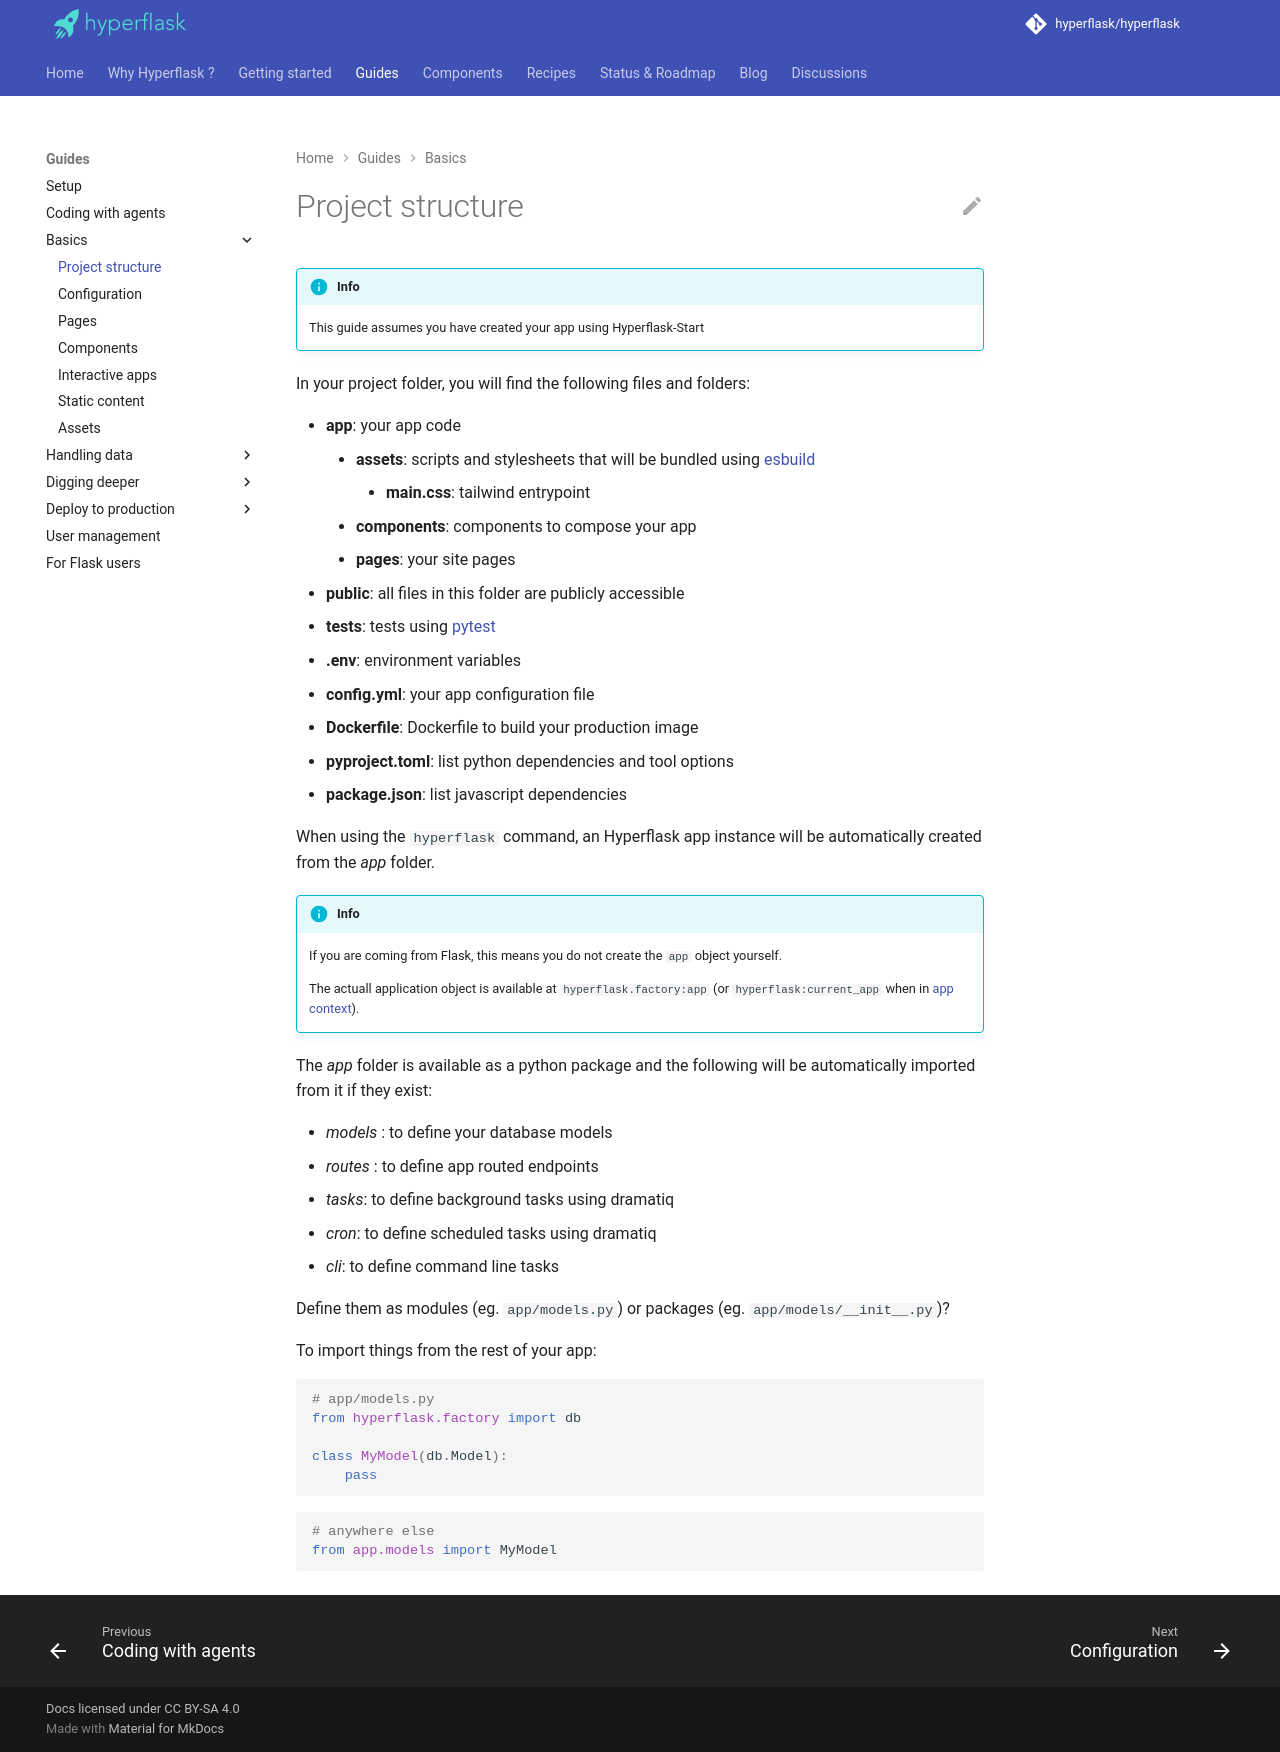

repository: hyperflask/hyperflask-docs · page: guides/structure/index.html · generator: mkdocs

# Project structure

!!! info
    This guide assumes you have created your app using Hyperflask-Start

In your project folder, you will find the following files and folders:

 - **app**: your app code
    - **assets**: scripts and stylesheets that will be bundled using [esbuild](https://esbuild.github.io/)
        - **main.css**: tailwind entrypoint
    - **components**: components to compose your app
    - **pages**: your site pages
 - **public**: all files in this folder are publicly accessible
 - **tests**: tests using [pytest](https://pytest.org)
 - **.env**: environment variables
 - **config.yml**: your app configuration file
 - **Dockerfile**: Dockerfile to build your production image
 - **pyproject.toml**: list python dependencies and tool options
 - **package.json**: list javascript dependencies

When using the `hyperflask` command, an Hyperflask app instance will be automatically created from the *app* folder.

!!! info
    If you are coming from Flask, this means you do not create the `app` object yourself.
    
    The actuall application object is available at `hyperflask.factory:app` (or `hyperflask:current_app` when in [app context](https://flask.palletsprojects.com/en/stable/appcontext/)).

The *app* folder is available as a python package and the following will be automatically imported from it if they exist:

 - *models* : to define your database models
 - *routes* : to define app routed endpoints
 - *tasks*: to define background tasks using dramatiq
 - *cron*: to define scheduled tasks using dramatiq
 - *cli*: to define command line tasks

Define them as modules (eg. `app/models.py`) or packages (eg. `app/models/__init__.py`)?

To import things from the rest of your app:

```py
# app/models.py
from hyperflask.factory import db

class MyModel(db.Model):
    pass
```

```py
# anywhere else
from app.models import MyModel
```
